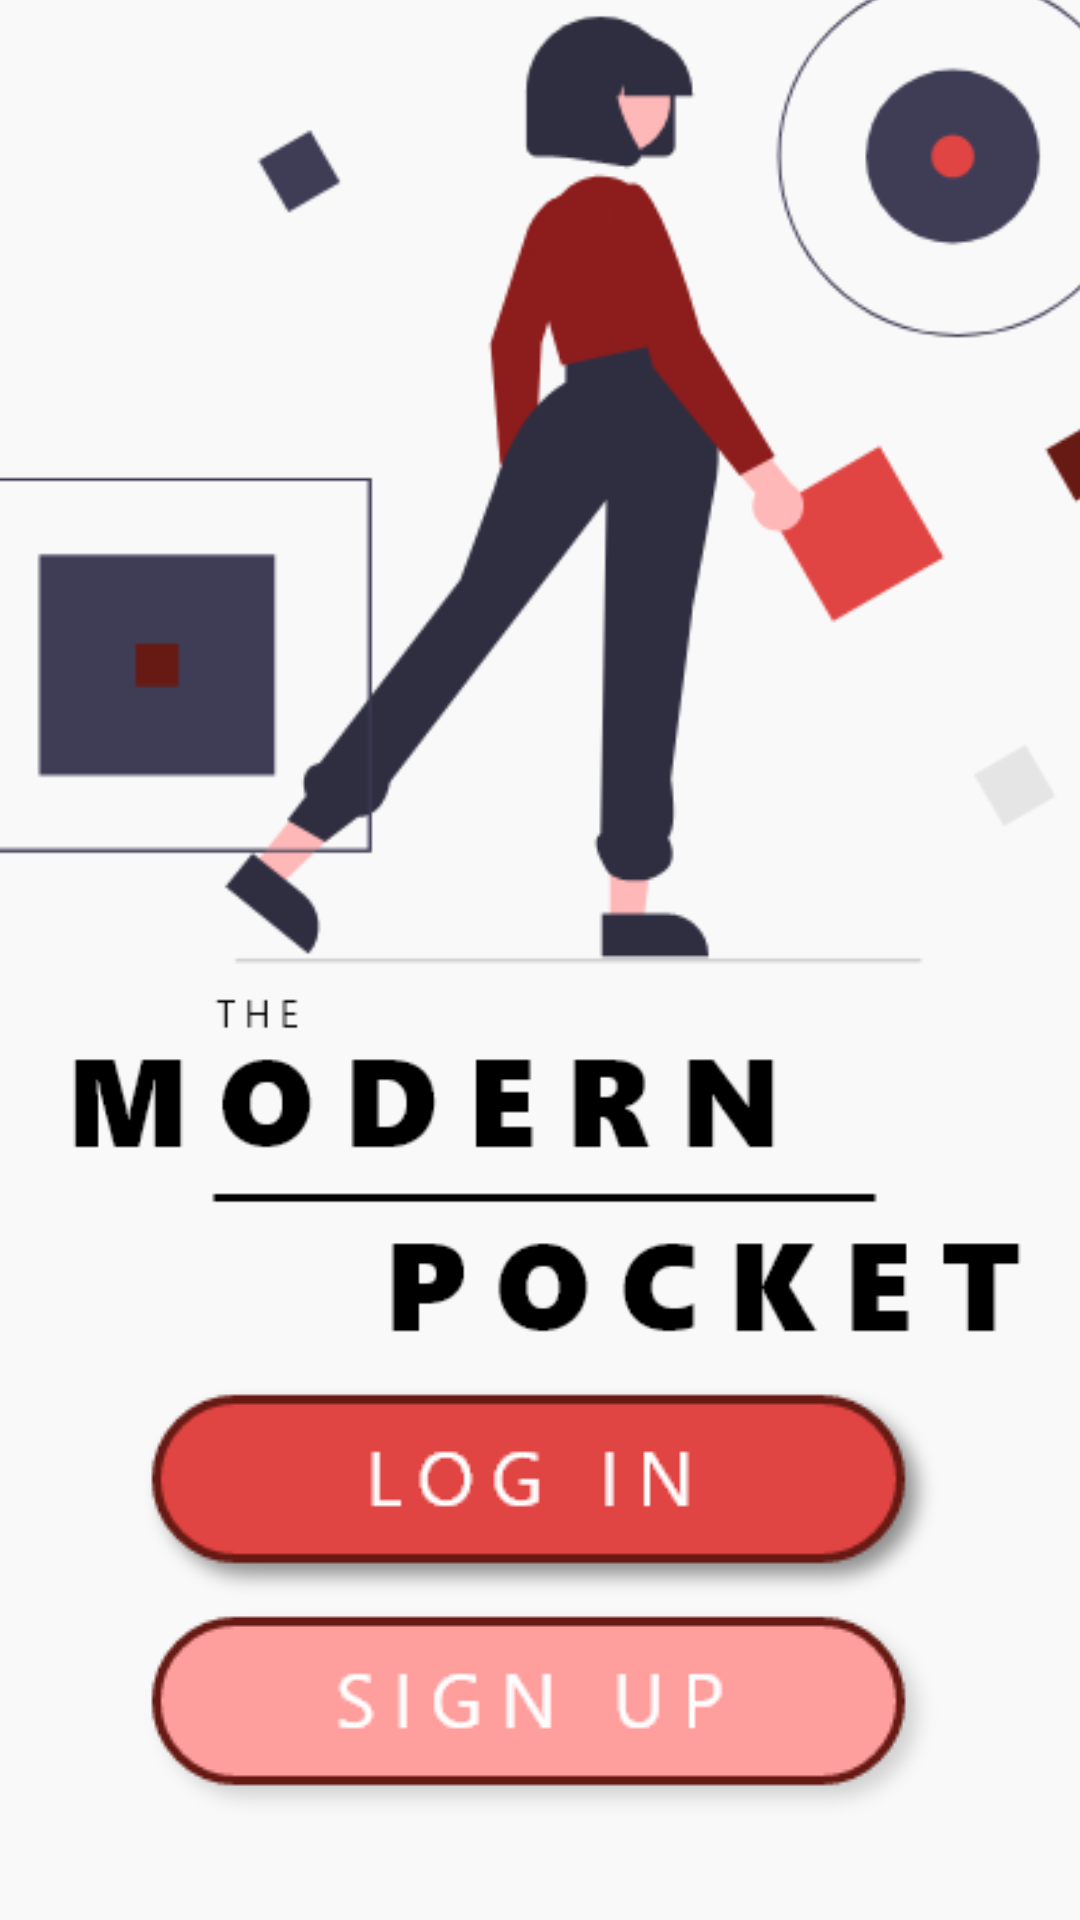

Reconstruct the res/layout file that produces this screen, plus the resources it refers to.
<!-- AndroidManifest.xml: application theme Theme.ModernPocket -->
<!-- res/layout/activity_landing_page.xml -->
<?xml version="1.0" encoding="utf-8"?>
<androidx.constraintlayout.widget.ConstraintLayout xmlns:android="http://schemas.android.com/apk/res/android"
    xmlns:app="http://schemas.android.com/apk/res-auto"
    xmlns:tools="http://schemas.android.com/tools"
    android:layout_width="match_parent"
    android:layout_height="match_parent"
    android:background="#F9F9F9"
    tools:context=".LandingPage">

    <ImageButton
        android:id="@+id/lp_login_btn"
        android:layout_width="0dp"
        android:layout_height="wrap_content"
        android:background="#F9F9F9"
        app:layout_constraintBottom_toTopOf="@+id/lp_signup_btn"
        app:layout_constraintEnd_toEndOf="parent"
        app:layout_constraintStart_toStartOf="parent"
        app:srcCompat="@drawable/login_btn" />

    <ImageButton
        android:id="@+id/lp_signup_btn"
        android:layout_width="0dp"
        android:layout_height="wrap_content"
        android:layout_marginBottom="32dp"
        android:background="#F9F9F9"
        app:layout_constraintBottom_toBottomOf="parent"
        app:layout_constraintEnd_toEndOf="parent"
        app:layout_constraintHorizontal_bias="0.0"
        app:layout_constraintStart_toStartOf="parent"
        app:srcCompat="@drawable/signup_btn" />

    <ImageView
        android:id="@+id/lp_text_img"
        android:layout_width="372dp"
        android:layout_height="150dp"
        app:layout_constraintBottom_toBottomOf="@+id/lp_signup_btn"
        app:layout_constraintEnd_toEndOf="parent"
        app:layout_constraintHorizontal_bias="0.487"
        app:layout_constraintStart_toStartOf="parent"
        app:layout_constraintTop_toTopOf="parent"
        app:layout_constraintVertical_bias="0.683"
        app:srcCompat="@drawable/lp_text" />

    <ImageView
        android:id="@+id/background"
        android:layout_width="399dp"
        android:layout_height="356dp"
        app:layout_constraintBottom_toTopOf="@+id/lp_text_img"
        app:layout_constraintEnd_toEndOf="parent"
        app:layout_constraintStart_toStartOf="parent"
        app:layout_constraintTop_toTopOf="parent"
        app:srcCompat="@drawable/lp_bgimage" />


</androidx.constraintlayout.widget.ConstraintLayout>
<!-- resources referenced by this layout -->
<resources>
  <!-- drawable login_btn: png bitmap (drawable-v24, 5232 bytes) -->
  <!-- drawable lp_bgimage: png bitmap (drawable-v24, 21998 bytes) -->
  <!-- drawable lp_text: png bitmap (drawable-v24, 5236 bytes) -->
  <!-- drawable signup_btn: png bitmap (drawable-v24, 4877 bytes) -->
  <style name="Theme.ModernPocket" parent="Theme.MaterialComponents.DayNight.NoActionBar">
          
          <item name="colorPrimary">@color/purple_500</item>
          <item name="colorPrimaryVariant">@color/purple_700</item>
          <item name="colorOnPrimary">@color/white</item>
          
          <item name="colorSecondary">@color/teal_200</item>
          <item name="colorSecondaryVariant">@color/teal_700</item>
          <item name="colorOnSecondary">@color/black</item>
          
          <item name="android:statusBarColor" tools:targetApi="l">?attr/colorPrimaryVariant</item>
          
      </style>
  <color name="purple_500">#FF6200EE</color>
  <color name="purple_700">#FF3700B3</color>
  <color name="white">#FFFFFFFF</color>
  <color name="teal_200">#FF03DAC5</color>
  <color name="teal_700">#FF018786</color>
  <color name="black">#FF000000</color>
</resources>
